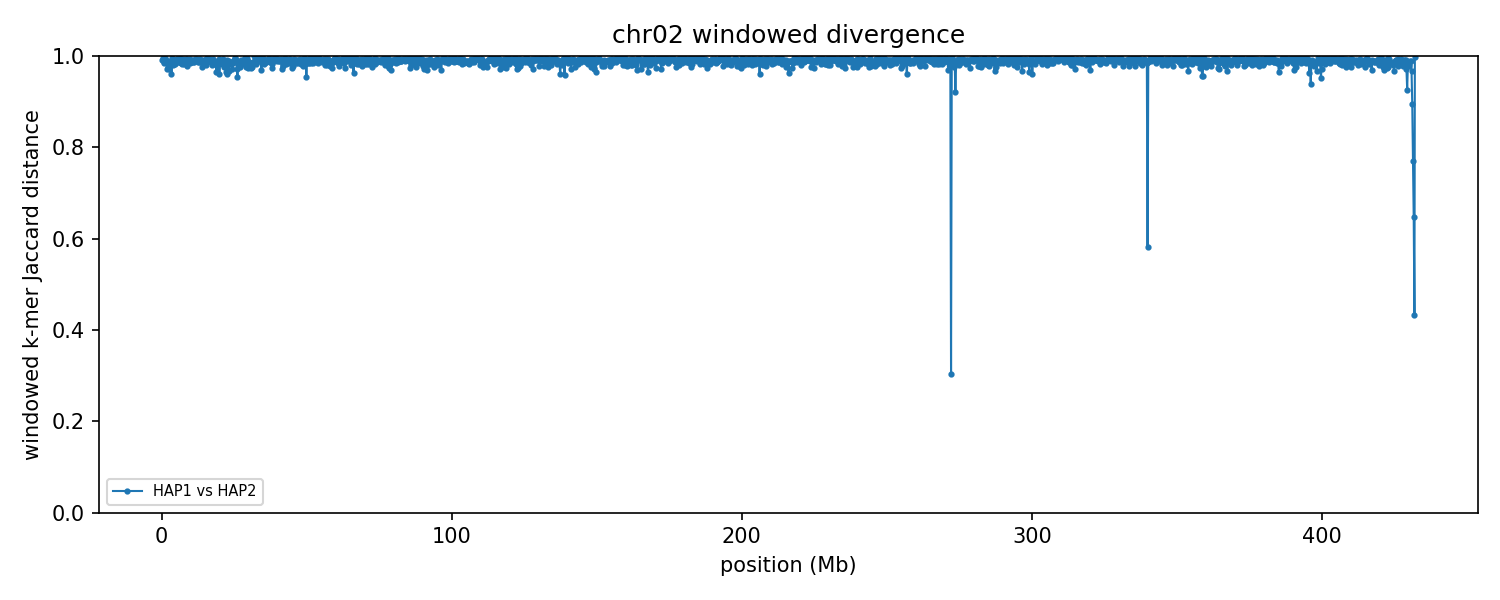

The table this chart was drawn from, first rows:
group	win_start	win_end	unit_a	unit_b	hap_a	hap_b	chrom_a	chrom_b	kmers_a	kmers_b	shared	union	jaccard_distance
chr02	1	250000	HAP1_chr02	HAP2_chr02	HAP1	HAP2	2	2	231229	176642	3537	404334	0.9913
chr02	250001	500000	HAP1_chr02	HAP2_chr02	HAP1	HAP2	2	2	222753	225689	1833	446609	0.9959
chr02	500001	750000	HAP1_chr02	HAP2_chr02	HAP1	HAP2	2	2	236846	189567	6028	420385	0.9857
chr02	750001	1000000	HAP1_chr02	HAP2_chr02	HAP1	HAP2	2	2	216305	234190	5500	444995	0.9876
chr02	1000001	1250000	HAP1_chr02	HAP2_chr02	HAP1	HAP2	2	2	242371	223120	2350	463141	0.9949
chr02	1250001	1500000	HAP1_chr02	HAP2_chr02	HAP1	HAP2	2	2	188927	237026	4146	421807	0.9902
chr02	1500001	1750000	HAP1_chr02	HAP2_chr02	HAP1	HAP2	2	2	224662	231501	6398	449765	0.9858
chr02	1750001	2000000	HAP1_chr02	HAP2_chr02	HAP1	HAP2	2	2	231972	229276	13069	448179	0.9708
chr02	2000001	2250000	HAP1_chr02	HAP2_chr02	HAP1	HAP2	2	2	234087	235719	11115	458691	0.9758
chr02	2250001	2500000	HAP1_chr02	HAP2_chr02	HAP1	HAP2	2	2	222029	221695	12368	431356	0.9713
chr02	2500001	2750000	HAP1_chr02	HAP2_chr02	HAP1	HAP2	2	2	229362	229422	8357	450427	0.9814
chr02	2750001	3000000	HAP1_chr02	HAP2_chr02	HAP1	HAP2	2	2	224095	233679	4819	452955	0.9894
chr02	3000001	3250000	HAP1_chr02	HAP2_chr02	HAP1	HAP2	2	2	237252	231149	9030	459371	0.9803
chr02	3250001	3500000	HAP1_chr02	HAP2_chr02	HAP1	HAP2	2	2	200446	219885	16297	404034	0.9597
chr02	3500001	3750000	HAP1_chr02	HAP2_chr02	HAP1	HAP2	2	2	234926	221637	1658	454905	0.9964
chr02	3750001	4000000	HAP1_chr02	HAP2_chr02	HAP1	HAP2	2	2	230952	238963	9296	460619	0.9798
chr02	4000001	4250000	HAP1_chr02	HAP2_chr02	HAP1	HAP2	2	2	224495	232492	8294	448693	0.9815
chr02	4250001	4500000	HAP1_chr02	HAP2_chr02	HAP1	HAP2	2	2	240200	231312	4245	467267	0.9909
chr02	4500001	4750000	HAP1_chr02	HAP2_chr02	HAP1	HAP2	2	2	224375	235179	7691	451863	0.983
chr02	4750001	5000000	HAP1_chr02	HAP2_chr02	HAP1	HAP2	2	2	239862	224436	4287	460011	0.9907
chr02	5000001	5250000	HAP1_chr02	HAP2_chr02	HAP1	HAP2	2	2	241326	221974	3407	459893	0.9926
chr02	5250001	5500000	HAP1_chr02	HAP2_chr02	HAP1	HAP2	2	2	241099	226896	3246	464749	0.993
chr02	5500001	5750000	HAP1_chr02	HAP2_chr02	HAP1	HAP2	2	2	213514	231809	4522	440801	0.9897
chr02	5750001	6000000	HAP1_chr02	HAP2_chr02	HAP1	HAP2	2	2	234631	231371	6276	459726	0.9863
chr02	6000001	6250000	HAP1_chr02	HAP2_chr02	HAP1	HAP2	2	2	233946	235503	6371	463078	0.9862
chr02	6250001	6500000	HAP1_chr02	HAP2_chr02	HAP1	HAP2	2	2	237265	215966	2434	450797	0.9946
chr02	6500001	6750000	HAP1_chr02	HAP2_chr02	HAP1	HAP2	2	2	213423	217397	6512	424308	0.9847
chr02	6750001	7000000	HAP1_chr02	HAP2_chr02	HAP1	HAP2	2	2	204075	231678	7688	428065	0.982
chr02	7000001	7250000	HAP1_chr02	HAP2_chr02	HAP1	HAP2	2	2	244157	229414	4392	469179	0.9906
chr02	7250001	7500000	HAP1_chr02	HAP2_chr02	HAP1	HAP2	2	2	240874	228772	3073	466573	0.9934
chr02	7500001	7750000	HAP1_chr02	HAP2_chr02	HAP1	HAP2	2	2	235454	232349	7936	459867	0.9827
chr02	7750001	8000000	HAP1_chr02	HAP2_chr02	HAP1	HAP2	2	2	232885	232315	7310	457890	0.984
chr02	8000001	8250000	HAP1_chr02	HAP2_chr02	HAP1	HAP2	2	2	232847	232935	5586	460196	0.9879
chr02	8250001	8500000	HAP1_chr02	HAP2_chr02	HAP1	HAP2	2	2	243065	228832	3313	468584	0.9929
chr02	8500001	8750000	HAP1_chr02	HAP2_chr02	HAP1	HAP2	2	2	224167	221465	3043	442589	0.9931
chr02	8750001	9000000	HAP1_chr02	HAP2_chr02	HAP1	HAP2	2	2	234708	238372	9907	463173	0.9786
chr02	9000001	9250000	HAP1_chr02	HAP2_chr02	HAP1	HAP2	2	2	206201	232573	5496	433278	0.9873
chr02	9250001	9500000	HAP1_chr02	HAP2_chr02	HAP1	HAP2	2	2	237228	224081	5886	455423	0.9871
chr02	9500001	9750000	HAP1_chr02	HAP2_chr02	HAP1	HAP2	2	2	225197	196993	3186	419004	0.9924
chr02	9750001	10000000	HAP1_chr02	HAP2_chr02	HAP1	HAP2	2	2	227025	239832	6671	460186	0.9855
chr02	10000001	10250000	HAP1_chr02	HAP2_chr02	HAP1	HAP2	2	2	150437	214021	5052	359406	0.9859
chr02	10250001	10500000	HAP1_chr02	HAP2_chr02	HAP1	HAP2	2	2	222860	229158	4422	447596	0.9901
chr02	10500001	10750000	HAP1_chr02	HAP2_chr02	HAP1	HAP2	2	2	213832	231378	4946	440264	0.9888
chr02	10750001	11000000	HAP1_chr02	HAP2_chr02	HAP1	HAP2	2	2	230128	214545	6047	438626	0.9862
chr02	11000001	11250000	HAP1_chr02	HAP2_chr02	HAP1	HAP2	2	2	233894	225239	5764	453369	0.9873
chr02	11250001	11500000	HAP1_chr02	HAP2_chr02	HAP1	HAP2	2	2	236441	159232	3426	392247	0.9913
chr02	11500001	11750000	HAP1_chr02	HAP2_chr02	HAP1	HAP2	2	2	240025	220898	3031	457892	0.9934
chr02	11750001	12000000	HAP1_chr02	HAP2_chr02	HAP1	HAP2	2	2	234740	233503	4201	464042	0.9909
chr02	12000001	12250000	HAP1_chr02	HAP2_chr02	HAP1	HAP2	2	2	225293	238970	3461	460802	0.9925
chr02	12250001	12500000	HAP1_chr02	HAP2_chr02	HAP1	HAP2	2	2	224863	229656	4552	449967	0.9899
chr02	12500001	12750000	HAP1_chr02	HAP2_chr02	HAP1	HAP2	2	2	234337	226527	5703	455161	0.9875
chr02	12750001	13000000	HAP1_chr02	HAP2_chr02	HAP1	HAP2	2	2	212860	236125	5466	443519	0.9877
chr02	13000001	13250000	HAP1_chr02	HAP2_chr02	HAP1	HAP2	2	2	235651	228853	3973	460531	0.9914
chr02	13250001	13500000	HAP1_chr02	HAP2_chr02	HAP1	HAP2	2	2	241373	224647	2729	463291	0.9941
chr02	13500001	13750000	HAP1_chr02	HAP2_chr02	HAP1	HAP2	2	2	238500	231566	6183	463883	0.9867
chr02	13750001	14000000	HAP1_chr02	HAP2_chr02	HAP1	HAP2	2	2	235867	210068	10322	435613	0.9763
chr02	14000001	14250000	HAP1_chr02	HAP2_chr02	HAP1	HAP2	2	2	234088	234310	3698	464700	0.992
chr02	14250001	14500000	HAP1_chr02	HAP2_chr02	HAP1	HAP2	2	2	205092	229693	4760	430025	0.9889
chr02	14500001	14750000	HAP1_chr02	HAP2_chr02	HAP1	HAP2	2	2	229711	226288	6620	449379	0.9853
chr02	14750001	15000000	HAP1_chr02	HAP2_chr02	HAP1	HAP2	2	2	225367	219676	5802	439241	0.9868
... 1,669 more rows
